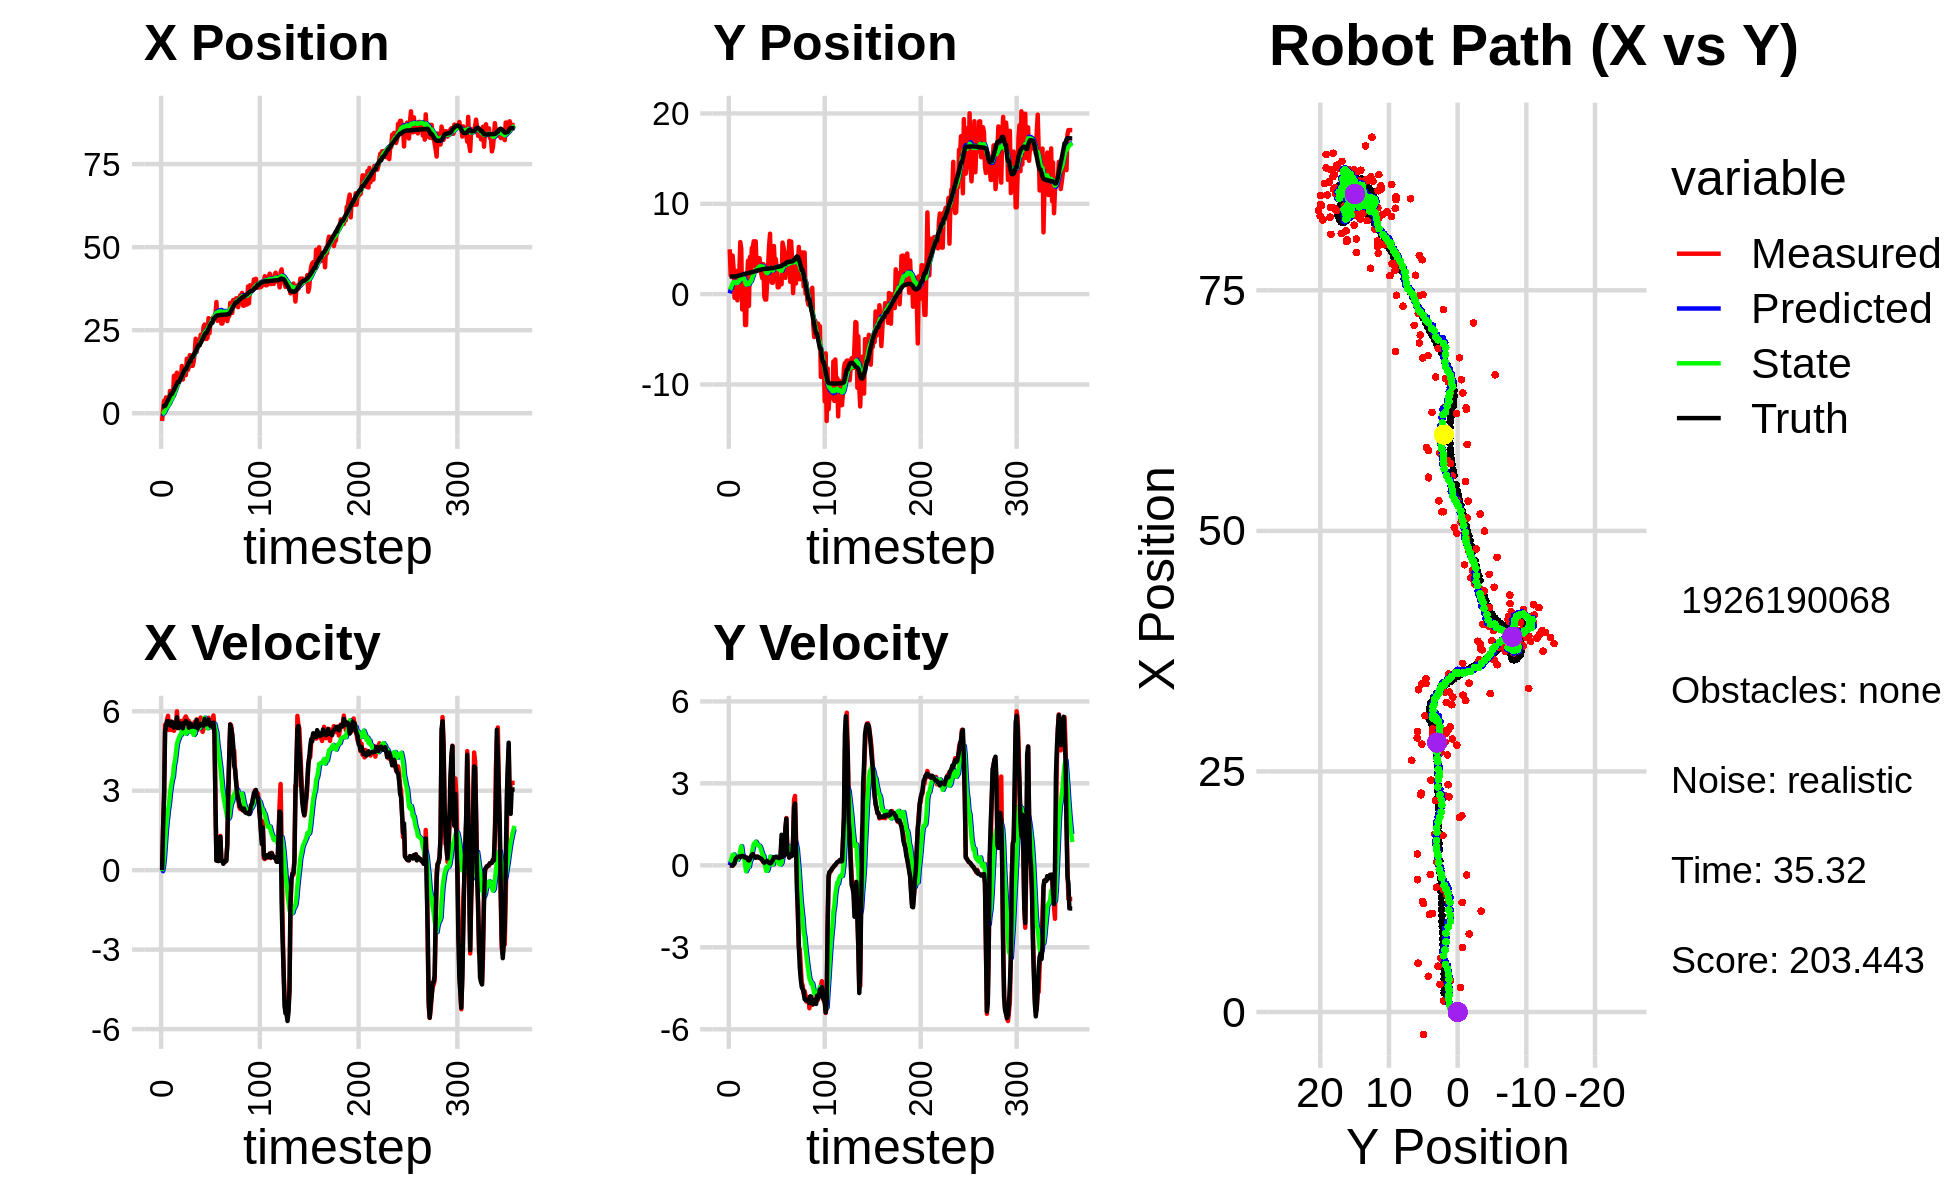

The file beside this chart, header and first rows:
-5.490214827634871675e-01, 8.514777427629142137e-01, 0.000000000000000000e+00, 0.000000000000000000e+00, 0.000000000000000000e+00, 0.000000000000000000e+00, 0.000000000000000000e+00, 0.000000000000000000e+00, -5.895766887568028997e-02, 8.457322239382469853e-02, 0.000000000000000000e+00, 0.000000000000000000e+00, 1.983991622734899485e+00, 1.951525689001897934e+00, 0.000000000000000000e+00, 0.000000000000000000e+00, 0.000000000000000000e+00, -1.994420454138889909e-04
-2.347345352107388816e+00, 4.962497711869570338e+00, 0.000000000000000000e+00, 0.000000000000000000e+00, -5.895766887568028997e-02, 8.457322239382469853e-02, 0.000000000000000000e+00, 0.000000000000000000e+00, -2.710001083520544030e-01, 5.116027873815407467e-01, -3.825369869809835954e-02, 1.198792373448914067e-01, 1.983991622734899485e+00, 1.951525689001897934e+00, 0.000000000000000000e+00, 0.000000000000000000e+00, 0.000000000000000000e+00, -4.026354581583291292e-04
1.163376390630502355e+00, 2.058962064703575123e+00, 1.626999940176852233e+00, 3.329813836625608028e-04, -2.748254782218642611e-01, 5.235907111160298388e-01, -3.825369869809835954e-02, 1.198792373448914067e-01, -1.081273804033878183e-01, 6.444078271292708049e-01, 1.513307526293374838e-01, 1.525786039708975916e-01, 1.998575210102640609e+00, 1.951524431209379351e+00, 1.600000000000000089e+00, -1.000000000000000021e-03, 1.600000023841857910e+00, -2.046597364824265242e-04
3.714044928569723236e+00, 4.273875911201561628e+00, 2.792995952120189251e+00, -4.745055341398561957e-03, -9.299430514045406437e-02, 6.596656875263605668e-01, 1.513307526293374838e-01, 1.525786039708975916e-01, 3.069539172811036609e-01, 9.370252512017450686e-01, 5.089113547184235253e-01, 2.754647575238647894e-01, 2.234323501887949259e+00, 1.951033791193212963e+00, 2.799999999999999822e+00, -8.000000000000000167e-03, 2.799999952316284180e+00, 1.698910724371671677e-03
3.714044928569723236e+00, 4.273875911201561628e+00, 5.487985733982306158e+00, -1.247647643030122371e-02, 3.578450527529460357e-01, 9.645717269541315142e-01, 5.089113547184235253e-01, 2.754647575238647894e-01, 8.151191608370400576e-01, 1.203167506859536218e+00, 1.051464738079616712e+00, 3.779619572873948452e-01, 2.234323501887949259e+00, 1.951033791193212963e+00, 5.200000000000000178e+00, -8.999999999999999320e-03, 5.199999809265136719e+00, 2.273412421345710754e-03
4.761897325405032078e+00, 2.854947916709424049e+00, 5.368942472167421265e+00, 2.484511968915277189e-02, 9.202656346450017733e-01, 1.240963702588275819e+00, 1.051464738079616712e+00, 3.779619572873948452e-01, 1.403256231604094628e+00, 1.342644249312607618e+00, 1.558225736761815305e+00, 3.980715414064801561e-01, 2.758069992351648736e+00, 1.949769489727873895e+00, 5.461999999999999744e+00, 3.599999999999999728e-02, 5.461999893188476562e+00, -4.627529997378587723e-03
2.542367517528590692e+00, -4.051918024893931825e-01, 5.686932502656357968e+00, 1.102044019924890705e-01, 1.559078805280276203e+00, 1.382451403453255567e+00, 1.558225736761815305e+00, 3.980715414064801561e-01, 1.815789012569114735e+00, 1.233382238610593040e+00, 1.920017911161335578e+00, 2.626976247697582201e-01, 3.393426894796349291e+00, 1.952532625672361855e+00, 5.621999999999999886e+00, 7.099999999999999367e-02, 5.622000217437744141e+00, -1.937610656023025513e-02
3.273909389599420461e+00, 1.020205034453480542e+00, 5.829065409187369262e+00, 2.399036185680478439e-01, 2.007790803685248093e+00, 1.259652001087568918e+00, 1.920017911161335578e+00, 2.626976247697582201e-01, 2.284060113141307191e+00, 1.240769325119325250e+00, 2.270448015455119428e+00, 2.468150389781050003e-01, 3.928796768363002290e+00, 1.961313738504752546e+00, 5.626999999999999780e+00, 2.129999999999999949e-01, 5.631000041961669922e+00, -4.113323241472244263e-02
2.878790140097585493e+00, 2.558953839416126641e+00, 5.294517616103648017e+00, 2.179035309285737854e-01, 2.511104914686819178e+00, 1.265450829017135792e+00, 2.270448015455119428e+00, 2.468150389781050003e-01, 2.679837114016004662e+00, 1.357704638563407062e+00, 2.507097372751962538e+00, 3.095997561722837466e-01, 4.575571059863870360e+00, 1.986137526472952608e+00, 5.493000000000000327e+00, 2.710000000000000187e-01, 5.500000000000000000e+00, -4.113323241472244263e-02
6.704662799511699411e+00, -6.882608388016902001e-01, 5.631725893894104829e+00, 2.863280770168235012e-01, 2.930546851291200738e+00, 1.388664614180635359e+00, 2.507097372751962538e+00, 3.095997561722837466e-01, 3.378220211750864177e+00, 1.237421186813288276e+00, 2.911311699176846624e+00, 1.963391626119664890e-01, 5.206098556308005776e+00, 2.017859174132826894e+00, 5.471000000000000085e+00, 2.969999999999999862e-01, 5.479000091552734375e+00, -5.079823732376098633e-02
5.574739515878029295e+00, 2.453935353728973645e+00, 5.293425253650792861e+00, 3.014192585496704990e-01, 3.669351381668549017e+00, 1.257055103074484981e+00, 2.911311699176846624e+00, 1.963391626119664890e-01, 3.934816982725441559e+00, 1.349277020196012034e+00, 3.169390978998865016e+00, 2.766447444039573655e-01, 5.833757400083192657e+00, 2.053472845932884372e+00, 5.456000000000000405e+00, 3.130000000000000004e-01, 5.465000152587890625e+00, -5.688077211380004883e-02
5.574739515878029295e+00, 2.453935353728973645e+00, 5.583540833038403761e+00, 3.251461830966930200e-01, 4.251756080625328060e+00, 1.376941494636407803e+00, 3.169390978998865016e+00, 2.766447444039573655e-01, 4.473309262133872366e+00, 1.456846798514996877e+00, 3.398058163066410398e+00, 3.420325441220883333e-01, 5.833757400083192657e+00, 2.053472845932884372e+00, 5.602999999999999758e+00, 3.250000000000000111e-01, 5.612999916076660156e+00, -5.816728249192237854e-02
5.074227929178344532e+00, 5.762306435307592345e+00, 5.295940607550550183e+00, 2.922807369176070869e-01, 4.813115078440513450e+00, 1.491050052927205716e+00, 3.398058163066410398e+00, 3.420325441220883333e-01, 4.925348121339860441e+00, 1.792297396110021257e+00, 3.536855308166960477e+00, 5.644710546847498955e-01, 6.469110488699219452e+00, 2.090336306705385283e+00, 5.472999999999999865e+00, 3.049999999999999933e-01, 5.481999874114990234e+00, -5.513364821672439575e-02
1.127201461792041748e+01, 5.005747391582207051e+00, 5.261781756232664087e+00, 3.280777655128574999e-01, 5.279033652156556400e+00, 1.848744501578496235e+00, 3.536855308166960477e+00, 5.644710546847498955e-01, 5.844274182462817713e+00, 2.058671511163485235e+00, 3.949276803574250039e+00, 6.982298368860417881e-01, 6.998128890981208272e+00, 2.120138480164477368e+00, 5.383000000000000007e+00, 3.350000000000000200e-01, 5.393000125885009766e+00, -6.227046623826026917e-02
8.102548956437743755e+00, -1.694762469631355906e+00, 5.351107079477662509e+00, 3.416092815448648068e-01, 6.239201862820242361e+00, 2.128494494852089414e+00, 3.949276803574250039e+00, 6.982298368860417881e-01, 6.456990632378381889e+00, 1.835628407541053830e+00, 4.132780520067057317e+00, 4.348438935983337528e-01, 7.619453430430603191e+00, 2.158030270432457876e+00, 5.418999999999999595e+00, 3.439999999999999725e-01, 5.429999828338623047e+00, -6.375247985124588013e-02
1.138595914823114263e+01, -6.610676958230705669e-01, 5.370068534253310766e+00, 3.428197617028486133e-01, 6.870268684385087532e+00, 1.879112796900887172e+00, 4.132780520067057317e+00, 4.348438935983337528e-01, 7.294313344609752114e+00, 1.693647426136425604e+00, 4.437835523582917219e+00, 2.822699613102622185e-01, 8.240797042964901564e+00, 2.197462111177021171e+00, 5.424999999999999822e+00, 3.410000000000000253e-01, 5.435999870300292969e+00, -6.375247985124588013e-02
1.220678377119666358e+01, 1.629748536960787364e+00, 5.998523964748174286e+00, 3.546676408560774374e-01, 7.738096896968043481e+00, 1.721874422267451799e+00, 4.437835523582917219e+00, 2.822699613102622185e-01, 8.174316637954261111e+00, 1.719789209312355682e+00, 4.759985738368633257e+00, 2.885857148602913314e-01, 8.863725662357628821e+00, 2.234694435133862900e+00, 5.767000000000000348e+00, 3.099999999999999978e-01, 5.775000095367431641e+00, -5.905706435441970825e-02
1.047873222799383974e+01, -3.423790381709403086e+00, 5.447661031326589409e+00, 2.828664974838590029e-01, 8.650315211791124170e+00, 1.748647780798384899e+00, 4.759985738368633257e+00, 2.885857148602913314e-01, 8.831267920017500828e+00, 1.382904763675122162e+00, 4.894438527267316097e+00, 5.538907145754223826e-03, 9.409004211249934357e+00, 2.263055398351089487e+00, 5.368999999999999773e+00, 2.800000000000000266e-01, 5.375999927520751953e+00, -5.187780410051345825e-02
1.047873222799383974e+01, -3.423790381709403086e+00, 5.447661031326589409e+00, 2.828664974838590029e-01, 9.320711772744232348e+00, 1.383458654389697617e+00, 4.894438527267316097e+00, 5.538907145754223826e-03, 9.441021748824548254e+00, 1.061119570522489175e+00, 4.986601363142583843e+00, -2.135541910214700523e-01, 9.409004211249934357e+00, 2.263055398351089487e+00, 5.368999999999999773e+00, 2.800000000000000266e-01, 5.375999927520751953e+00, -5.187780410051345825e-02
1.157454359528882115e+01, 1.292861475516499326e+00, 5.362015710807681579e+00, 2.737664451082063577e-01, 9.939681885138806905e+00, 1.039764151420342175e+00, 4.986601363142583843e+00, -2.135541910214700523e-01, 1.009006307664565227e+01, 1.087500861559344667e+00, 5.091449994001810531e+00, -1.234914644171251352e-01, 1.003111076373477317e+01, 2.296132697893018992e+00, 5.554000000000000270e+00, 2.810000000000000275e-01, 5.560999870300292969e+00, -5.101233348250389099e-02
1.025511208166486377e+01, 3.688661321301728080e+00, 5.632388341911337193e+00, 2.017407466806225291e-01, 1.059920807604583359e+01, 1.075151715117632190e+00, 5.091449994001810531e+00, -1.234914644171251352e-01, 1.059729787398995526e+01, 1.279387540325215289e+00, 5.107223710448085541e+00, 7.026797171197865510e-02, 1.066739273089906348e+01, 2.329264862810453085e+00, 5.480000000000000426e+00, 1.970000000000000084e-01, 5.484000205993652344e+00, -3.580266982316970825e-02
1.423618602760907059e+01, -1.304506556032915876e+00, 5.564431603098802803e+00, 1.993066738863150944e-01, 1.110802024503476382e+01, 1.286414337496413207e+00, 5.107223710448085541e+00, 7.026797171197865510e-02, 1.138334930375811638e+01, 1.111710161584126055e+00, 5.291244324865353121e+00, -5.126994994639284819e-02, 1.129981040907821743e+01, 2.354310257774492765e+00, 5.509999999999999787e+00, 1.769999999999999907e-01, 5.513000011444091797e+00, -3.580266982316970825e-02
1.015439999098174439e+01, 4.110663576443406519e+00, 5.205972393988457014e+00, 1.775769848096060977e-01, 1.191247373624465133e+01, 1.106583166589486744e+00, 5.291244324865353121e+00, -5.126994994639284819e-02, 1.176593063224592939e+01, 1.332313918176932788e+00, 5.198340838952252518e+00, 1.488888644633311054e-01, 1.193214035027851239e+01, 2.375411435384934045e+00, 5.355999999999999872e+00, 2.169999999999999984e-01, 5.360000133514404297e+00, -3.409702330827713013e-02
1.272177471217551137e+01, 2.035177811195275854e+00, 5.640984607866598388e+00, 2.605759030204791160e-01, 1.228576471614115384e+01, 1.347202804623265804e+00, 5.198340838952252518e+00, 1.488888644633311054e-01, 1.234225664406561229e+01, 1.402527325938298430e+00, 5.246750824012873515e+00, 2.040061306368315952e-01, 1.255060386629291891e+01, 2.403059318237909636e+00, 5.557000000000000384e+00, 3.240000000000000102e-01, 5.566999912261962891e+00, -4.616052284836769104e-02
1.147325670749270543e+01, 5.117538525786262227e+00, 5.739033970761974857e+00, 3.707954271343375519e-01, 1.286693172646690009e+01, 1.422927939001981557e+00, 5.246750824012873515e+00, 2.040061306368315952e-01, 1.277746070156059233e+01, 1.693404408226018898e+00, 5.206878469701751833e+00, 4.323356276836186063e-01, 1.318912506092316406e+01, 2.443553997542645906e+00, 5.554999999999999716e+00, 3.830000000000000071e-01, 5.567999839782714844e+00, -6.451970338821411133e-02
1.147325670749270543e+01, 5.117538525786262227e+00, 5.805017434180159697e+00, 4.310623429885195312e-01, 1.329814854853076689e+01, 1.736637970994380664e+00, 5.206878469701751833e+00, 4.323356276836186063e-01, 1.317873362948942351e+01, 1.974663415545145906e+00, 5.151860581903632941e+00, 6.172441667192263282e-01, 1.318912506092316406e+01, 2.443553997542645906e+00, 5.633000000000000007e+00, 4.109999999999999765e-01, 5.647999763488769531e+00, -7.412081956863403320e-02
1.642019557974272104e+01, 5.855186238438422563e+00, 5.714283775583922420e+00, 3.501211792241001874e-01, 1.369391968767978618e+01, 2.036387832217068539e+00, 5.151860581903632941e+00, 6.172441667192263282e-01, 1.394173731118216608e+01, 2.288893096309204900e+00, 5.321191079636449217e+00, 7.845905794169818481e-01, 1.383209228505852018e+01, 2.490573657994443746e+00, 5.589000000000000412e+00, 3.340000000000000191e-01, 5.598999977111816406e+00, -6.119472533464431763e-02
1.297139644586622431e+01, 3.096724643038573532e+00, 5.655523549761650948e+00, 3.275331218154526880e-01, 1.447385641914581100e+01, 2.367352154250903062e+00, 5.321191079636449217e+00, 7.845905794169818481e-01, 1.436796138106825182e+01, 2.390632199018118520e+00, 5.266434042957305550e+00, 7.530781177427260387e-01, 1.447638893119646752e+01, 2.531184627464052816e+00, 5.572000000000000064e+00, 3.240000000000000102e-01, 5.580999851226806641e+00, -5.784922838211059570e-02
1.375458478931658668e+01, 5.844947411366449685e+00, 5.638650107078118978e+00, 2.879929445914471420e-01, 1.489460478536398291e+01, 2.465940010792391224e+00, 5.266434042957305550e+00, 7.530781177427260387e-01, 1.481988366002439683e+01, 2.675274816385219800e+00, 5.231967309836407232e+00, 8.654279890634306582e-01, 1.511718368484548947e+01, 2.567463710327131832e+00, 5.381000000000000227e+00, 2.780000000000000249e-01, 5.388000011444091797e+00, -5.103046074509620667e-02
1.745783889247917386e+01, 3.175537719083235455e+00, 5.436912923946721321e+00, 2.776892576627859044e-01, 1.534308039100803711e+01, 2.761817615291562777e+00, 5.231967309836407232e+00, 8.654279890634306582e-01, 1.552427963992824367e+01, 2.754836574007057948e+00, 5.349285502189101926e+00, 7.962055101721529082e-01, 1.573771476740849984e+01, 2.600311471792619233e+00, 5.533999999999999808e+00, 3.180000000000000049e-01, 5.543000221252441406e+00, -5.103046074509620667e-02
1.745783889247917386e+01, 3.175537719083235455e+00, 5.434897845327340882e+00, 3.146726509508368519e-01, 1.605920819014715306e+01, 2.834457125024273161e+00, 5.349285502189101926e+00, 7.962055101721529082e-01, 1.617667092778427218e+01, 2.828884684431810737e+00, 5.423872361197141778e+00, 7.396096626765138460e-01, 1.573771476740849984e+01, 2.600311471792619233e+00, 5.533999999999999808e+00, 3.180000000000000049e-01, 5.543000221252441406e+00, -5.783397331833839417e-02
1.428678369531505687e+01, 3.982253505320329623e+00, 5.394404249636002291e+00, 3.046481124465670320e-01, 1.671905816390398769e+01, 2.902845650699461988e+00, 5.423872361197141778e+00, 7.396096626765138460e-01, 1.652046257105190108e+01, 2.952109587108179500e+00, 5.301310632085028729e+00, 7.307373233149283553e-01, 1.689809989921308286e+01, 2.666387154748147026e+00, 5.415000000000000036e+00, 2.899999999999999800e-01, 5.422999858856201172e+00, -5.641491338610649109e-02
1.428678369531505687e+01, 3.982253505320329623e+00, 5.420709615776029722e+00, 2.812311710085095839e-01, 1.705059363426040520e+01, 3.025183319439672225e+00, 5.301310632085028729e+00, 7.307373233149283553e-01, 1.683219035891895388e+01, 3.064938854549206670e+00, 5.171172335731168523e+00, 7.128922382696375459e-01, 1.689809989921308286e+01, 2.666387154748147026e+00, 5.456000000000000405e+00, 2.730000000000000204e-01, 5.462999820709228516e+00, -5.183440446853637695e-02
1.560450768500228769e+01, 3.057880564079395569e+00, 5.517156049288952424e+00, 2.539990458472656254e-01, 1.734930759249207100e+01, 3.136228078376170458e+00, 5.171172335731168523e+00, 7.128922382696375459e-01, 1.722427415324503386e+01, 3.102517035925671962e+00, 5.105126399811341642e+00, 6.368637025127857898e-01, 1.752219200122236842e+01, 2.698534503062308687e+00, 5.483999999999999986e+00, 2.530000000000000027e-01, 5.489999771118164062e+00, -4.600555449724197388e-02
1.834279467165667299e+01, 2.151781751304538748e+00, 5.598350680063441942e+00, 2.515684581903175343e-01, 1.773478679322616713e+01, 3.166203406176950619e+00, 5.105126399811341642e+00, 6.368637025127857898e-01, 1.780748309613662883e+01, 3.071120622956351021e+00, 5.164637353978688061e+00, 5.210639761680049276e-01, 1.815100479146581591e+01, 2.727551772581075173e+00, 5.407000000000000028e+00, 2.379999999999999893e-01, 5.412000179290771484e+00, -4.490596428513526917e-02
2.245133399985835254e+01, 1.750118149999238648e+00, 5.157686106413732929e+00, 1.849126944365791503e-01, 1.832394683153449932e+01, 3.123227020573151602e+00, 5.164637353978688061e+00, 5.210639761680049276e-01, 1.865822430917731012e+01, 3.005915571704755873e+00, 5.369084198753338200e+00, 3.932975566553824631e-01, 1.866971969571083534e+01, 2.750172152627702982e+00, 5.408000000000000362e+00, 1.829999999999999960e-01, 5.410999774932861328e+00, -3.583652153611183167e-02
1.848798042549893950e+01, 3.325074209072787834e+00, 5.693836991520270452e+00, 1.150967819641597195e-01, 1.919513272905264500e+01, 3.045245327370293964e+00, 5.369084198753338200e+00, 3.932975566553824631e-01, 1.915320875366179010e+01, 3.047848895534035929e+00, 5.353291715903376158e+00, 3.651370295153957835e-01, 1.929040908842591762e+01, 2.771670176717970335e+00, 5.673000000000000043e+00, 1.390000000000000124e-01, 5.675000190734863281e+00, -2.021152153611183167e-02
2.022316020683959792e+01, -2.834252581642170976e-01, 5.291919147932221179e+00, 1.069723044844123477e-01, 1.968853792525212754e+01, 3.084362598485575369e+00, 5.353291715903376158e+00, 3.651370295153957835e-01, 1.972896787974862320e+01, 2.831436312737951155e+00, 5.376175175166125086e+00, 1.402917781382130302e-01, 1.993671989410982093e+01, 2.784736230215762554e+00, 5.357999999999999652e+00, 9.600000000000000200e-02, 5.359000205993652344e+00, -2.021152153611183167e-02
2.040230642277339612e+01, -6.016328196244210558e-01, 5.414960100352383066e+00, 1.061221620986932540e-01, 2.026658539726523500e+01, 2.845465490551772447e+00, 5.376175175166125086e+00, 1.402917781382130302e-01, 2.027942706022886554e+01, 2.600721467153924049e+00, 5.385214753114417441e+00, -5.388356731973734104e-02, 2.055507087695253787e+01, 2.797383560443279293e+00, 5.448000000000000398e+00, 1.310000000000000053e-01, 5.449999809265136719e+00, -1.959544979035854340e-02
2.040230642277339612e+01, -6.016328196244210558e-01, 5.365412438158696062e+00, 1.305353362883074353e-01, 2.081794853554030666e+01, 2.595333110421950362e+00, 5.385214753114417441e+00, -5.388356731973734104e-02, 2.078331520051006720e+01, 2.381628689863307446e+00, 5.363413972024560827e+00, -2.001869430071742673e-01, 2.055507087695253787e+01, 2.797383560443279293e+00, 5.443999999999999950e+00, 1.330000000000000071e-01, 5.446000099182128906e+00, -2.432424202561378479e-02
2.362103557568068624e+01, 1.387938155623592351e+00, 5.760911044287771787e+00, 1.551549925325526602e-01, 2.131965659771252319e+01, 2.361609995562590214e+00, 5.363413972024560827e+00, -2.001869430071742673e-01, 2.152506429297183743e+01, 2.314907474585720326e+00, 5.501221633427609170e+00, -1.979775360668707407e-01, 2.118038749702668611e+01, 2.812740459147080152e+00, 5.527999999999999581e+00, 1.600000000000000033e-01, 5.531000137329101562e+00, -2.692586183547973633e-02
2.197325766079101328e+01, 3.248349978308500141e+00, 5.405113846095094488e+00, 1.428076049705208073e-01, 2.207518645631459719e+01, 2.295109720979033430e+00, 5.501221633427609170e+00, -1.979775360668707407e-01, 2.206236727282195531e+01, 2.383148535143437385e+00, 5.490454165383149565e+00, -9.248538604793339613e-02, 2.170632362335897980e+01, 2.827394618042200936e+00, 5.501000000000000334e+00, 1.250000000000000000e-01, 5.502999782562255859e+00, -2.641468681395053864e-02
2.257690851376551677e+01, 5.339072181452260146e+00, 5.221451821251129388e+00, 7.567135029600637053e-02, 2.261141268936027160e+01, 2.373899996538644253e+00, 5.490454165383149565e+00, -9.248538604793339613e-02, 2.259586313932770807e+01, 2.592950977964151082e+00, 5.472760333433419611e+00, 9.623736684408985831e-02, 2.233931541440075463e+01, 2.843110753676695523e+00, 5.464000000000000412e+00, 8.899999999999999578e-02, 5.465000152587890625e+00, -1.449138205498456955e-02
2.616303324721306822e+01, 6.689753069488777903e+00, 5.338586480049354321e+00, 6.646652015270260172e-02, 2.314313917267104870e+01, 2.602574714648560050e+00, 5.472760333433419611e+00, 9.623736684408985831e-02, 2.338158141576112925e+01, 2.888441068229770536e+00, 5.614619798106301296e+00, 3.154849210541003646e-01, 2.296749877944120755e+01, 2.852442278844409262e+00, 5.463000000000000078e+00, 7.000000000000000666e-02, 5.464000225067138672e+00, -1.244956627488136292e-02
2.671461105309569817e+01, 1.482258512925499039e+00, 5.712557092649146462e+00, 7.112253262937093257e-02, 2.394304339557175965e+01, 2.919989560335180645e+00, 5.614619798106301296e+00, 3.154849210541003646e-01, 2.417235732328508035e+01, 2.803772749901342287e+00, 5.757946615599900397e+00, 1.985244838249040633e-01, 2.359969139127697701e+01, 2.860437823901534227e+00, 5.706000000000000405e+00, 8.799999999999999489e-02, 5.706999778747558594e+00, -1.244956627488136292e-02
2.236773014076193178e+01, 1.265818489930934598e+00, 5.620038674617335417e+00, 1.039432270470319469e-01, 2.474815198484506951e+01, 2.823625198283832738e+00, 5.757946615599900397e+00, 1.985244838249040633e-01, 2.454865175301607039e+01, 2.708160028220371274e+00, 5.631652644692263010e+00, 9.840021214377608905e-02, 2.414285087589729173e+01, 2.870723380812422842e+00, 5.511999999999999567e+00, 1.439999999999999891e-01, 5.513999938964843750e+00, -1.849300041794776917e-02
2.236773014076193178e+01, 1.265818489930934598e+00, 5.482488399652891253e+00, 1.962590567317038237e-01, 2.511181701748529704e+01, 2.718000049434748711e+00, 5.631652644692263010e+00, 9.840021214377608905e-02, 2.488230454196351005e+01, 2.621794782394899936e+00, 5.486648234353798337e+00, 3.414491296293706291e-02, 2.414285087589729173e+01, 2.870723380812422842e+00, 5.509999999999999787e+00, 1.990000000000000102e-01, 5.515999794006347656e+00, -3.578216210007667542e-02
2.274430632585542256e+01, 5.330031766669232951e+00, 5.602060547860642004e+00, 2.789281788205659751e-01, 2.543096936539889086e+01, 2.625209273691193612e+00, 5.486648234353798337e+00, 3.414491296293706291e-02, 2.521865356438959083e+01, 2.830641648895480422e+00, 5.360211453209914545e+00, 2.205846947767209354e-01, 2.477587127696057578e+01, 2.894297733077065615e+00, 5.581999999999999851e+00, 2.969999999999999862e-01, 5.590000152587890625e+00, -4.974919930100440979e-02
2.861563873272510250e+01, 3.227725043389574999e+00, 5.754391680293975853e+00, 2.960090486725945325e-01, 2.575467470971058148e+01, 2.852700118373152627e+00, 5.360211453209914545e+00, 2.205846947767209354e-01, 2.600527371987542580e+01, 2.883732542933766574e+00, 5.525569229659760495e+00, 2.529197153702580358e-01, 2.541314983350407175e+01, 2.926512315059830005e+00, 5.684999999999999609e+00, 2.909999999999999809e-01, 5.691999912261962891e+00, -5.139524489641189575e-02
2.409938240018046329e+01, 3.878099455657840977e+00, 5.596646061257276372e+00, 3.059053429203171803e-01, 2.655783064284140238e+01, 2.909024514470792244e+00, 5.525569229659760495e+00, 2.529197153702580358e-01, 2.636191370718444915e+01, 2.980492977498840013e+00, 5.407821588661675172e+00, 3.142901390687211083e-01, 2.606299018863539274e+01, 2.960103227447741236e+00, 5.535000000000000142e+00, 3.029999999999999916e-01, 5.544000148773193359e+00, -5.460435524582862854e-02
2.767839640378593202e+01, 2.862390844412242785e+00, 5.472627145405169813e+00, 3.028407864547165151e-01, 2.690269586605061747e+01, 3.011921991405712262e+00, 5.407821588661675172e+00, 3.142901390687211083e-01, 2.696864705427132236e+01, 3.000693049840041038e+00, 5.450156073395056033e+00, 3.043087737382972890e-01, 2.670198726678486523e+01, 2.995090677738708518e+00, 5.440999999999999837e+00, 2.979999999999999871e-01, 5.448999881744384766e+00, -5.528098717331886292e-02
2.837630212321465351e+01, 7.576063410426089328e-01, 5.388435671328151599e+00, 2.660560282260366893e-01, 2.751366266161082663e+01, 3.031123927213870584e+00, 5.450156073395056033e+00, 3.043087737382972890e-01, 2.758066398864521673e+01, 2.868741871544799427e+00, 5.489287155226196369e+00, 1.737817615163139984e-01, 2.722261428819207651e+01, 3.023473812784136072e+00, 5.549999999999999822e+00, 2.839999999999999747e-01, 5.557000160217285156e+00, -4.933530837297439575e-02
2.837630212321465351e+01, 7.576063410426089328e-01, 5.623149870896773095e+00, 2.776451296859950846e-01, 2.812959270416783752e+01, 2.886120047696430824e+00, 5.489287155226196369e+00, 1.737817615163139984e-01, 2.815593617867130050e+01, 2.742677413544888587e+00, 5.509479555620025337e+00, 7.341422977426671770e-02, 2.722261428819207651e+01, 3.023473812784136072e+00, 5.551000000000000156e+00, 2.680000000000000160e-01, 5.557000160217285156e+00, -4.933530837297439575e-02
2.897948002832474401e+01, 1.643787815183888279e+00, 5.841357323035325955e+00, 2.568171569654565389e-01, 2.870688413423330232e+01, 2.750018836522315269e+00, 5.509479555620025337e+00, 7.341422977426671770e-02, 2.874471152613917013e+01, 2.683421554601952863e+00, 5.542719948273292729e+00, 4.148294193591546553e-02, 2.849214553816832662e+01, 3.082269861079956375e+00, 5.570000000000000284e+00, 2.670000000000000151e-01, 5.576000213623046875e+00, -4.393702745437622070e-02
2.897948002832474401e+01, 1.643787815183888279e+00, 5.405929417187532060e+00, 3.461418099881219956e-01, 2.929898352096649816e+01, 2.687569848795544392e+00, 5.542719948273292729e+00, 4.148294193591546553e-02, 2.926660056438239010e+01, 2.632819177831986490e+00, 5.518742087249900230e+00, 3.192773625975599272e-02, 2.849214553816832662e+01, 3.082269861079956375e+00, 5.161999999999999922e+00, 3.850000000000000089e-01, 5.176000118255615234e+00, -6.394273787736892700e-02
2.962796419843498086e+01, 1.088764382725706970e+00, 2.598814248687512318e+00, 9.412014467776924631e-01, 2.981847477310737915e+01, 2.636011951457962077e+00, 5.518742087249900230e+00, 3.192773625975599272e-02, 2.966463291932128854e+01, 2.582974655297943123e+00, 5.335822734980386173e+00, 8.930665668585374695e-02, 2.908271598832116211e+01, 3.130359365944494154e+00, 2.540999999999999925e+00, 1.118999999999999995e+00, 2.776000022888183594e+00, -3.474715054035186768e-01
3.349303388565513728e+01, 5.705822421880835549e+00, 3.729857650195322893e-01, 2.793521262255861393e-01, 3.019821519281932609e+01, 2.591905320966528592e+00, 5.335822734980386173e+00, 8.930665668585374695e-02, 3.023006854893060691e+01, 2.822769701108387430e+00, 5.204453834520215594e+00, 2.896009434847959252e-01, 2.935973644220714718e+01, 3.225416614968812379e+00, 3.629999999999999893e-01, 3.079999999999999960e-01, 4.760000109672546387e-01, -6.428363919258117676e-01
2.783951950045522494e+01, 5.218475058074893980e+00, 3.557168138708525773e-01, 3.427849709601253902e-01, 3.075051393238262776e+01, 2.851729795456867222e+00, 5.204453834520215594e+00, 2.896009434847959252e-01, 3.028472540706151150e+01, 3.021591454760623296e+00, 4.771976384830297846e+00, 4.275693222935190163e-01, 2.944248771667152198e+01, 3.282849623792568838e+00, 3.689999999999999947e-01, 3.439999999999999725e-01, 5.040000081062316895e-01, -7.668865919113159180e-01
3.079070484637117033e+01, 4.731696083202696634e+00, 3.773190509211403754e-01, 3.636018733701562589e-01, 3.076192304554454182e+01, 3.064348386989975026e+00, 4.771976384830297846e+00, 4.275693222935190163e-01, 3.055595863735811690e+01, 3.177781257442143126e+00, 4.512324874396586694e+00, 5.089100570053372019e-01, 2.946507739992763675e+01, 3.305033637829006832e+00, 3.420000000000000262e-01, 3.870000000000000107e-01, 5.040000081062316895e-01, -7.668865919113159180e-01
2.804102873776863447e+01, 1.799150898318652825e+00, 1.134408867084055084e+00, 1.320680778311707604e+00, 3.100719112479777451e+01, 3.228672263142676968e+00, 4.512324874396586694e+00, 5.089100570053372019e-01, 3.060664478682320322e+01, 3.177930372230770573e+00, 4.164488910337966310e+00, 5.574962956383961998e-01, 2.949194717409113764e+01, 3.336960746931991739e+00, 1.040999999999999925e+00, 1.364999999999999991e+00, 1.717000007629394531e+00, -8.611248135566711426e-01
2.900360214704193140e+01, 3.682027950013791351e+00, 1.294572644995290789e+00, 1.732815953555529420e+00, 3.102309367785699834e+01, 3.233680001794610348e+00, 4.164488910337966310e+00, 5.574962956383961998e-01, 3.072336367523121226e+01, 3.337459207963298091e+00, 3.893799132347936176e+00, 7.657864230101896208e-01, 2.961281776389819953e+01, 3.498471333703555342e+00, 1.256000000000000005e+00, 1.703999999999999959e+00, 2.117000102996826172e+00, -9.291590452194213867e-01
... 298 more rows
